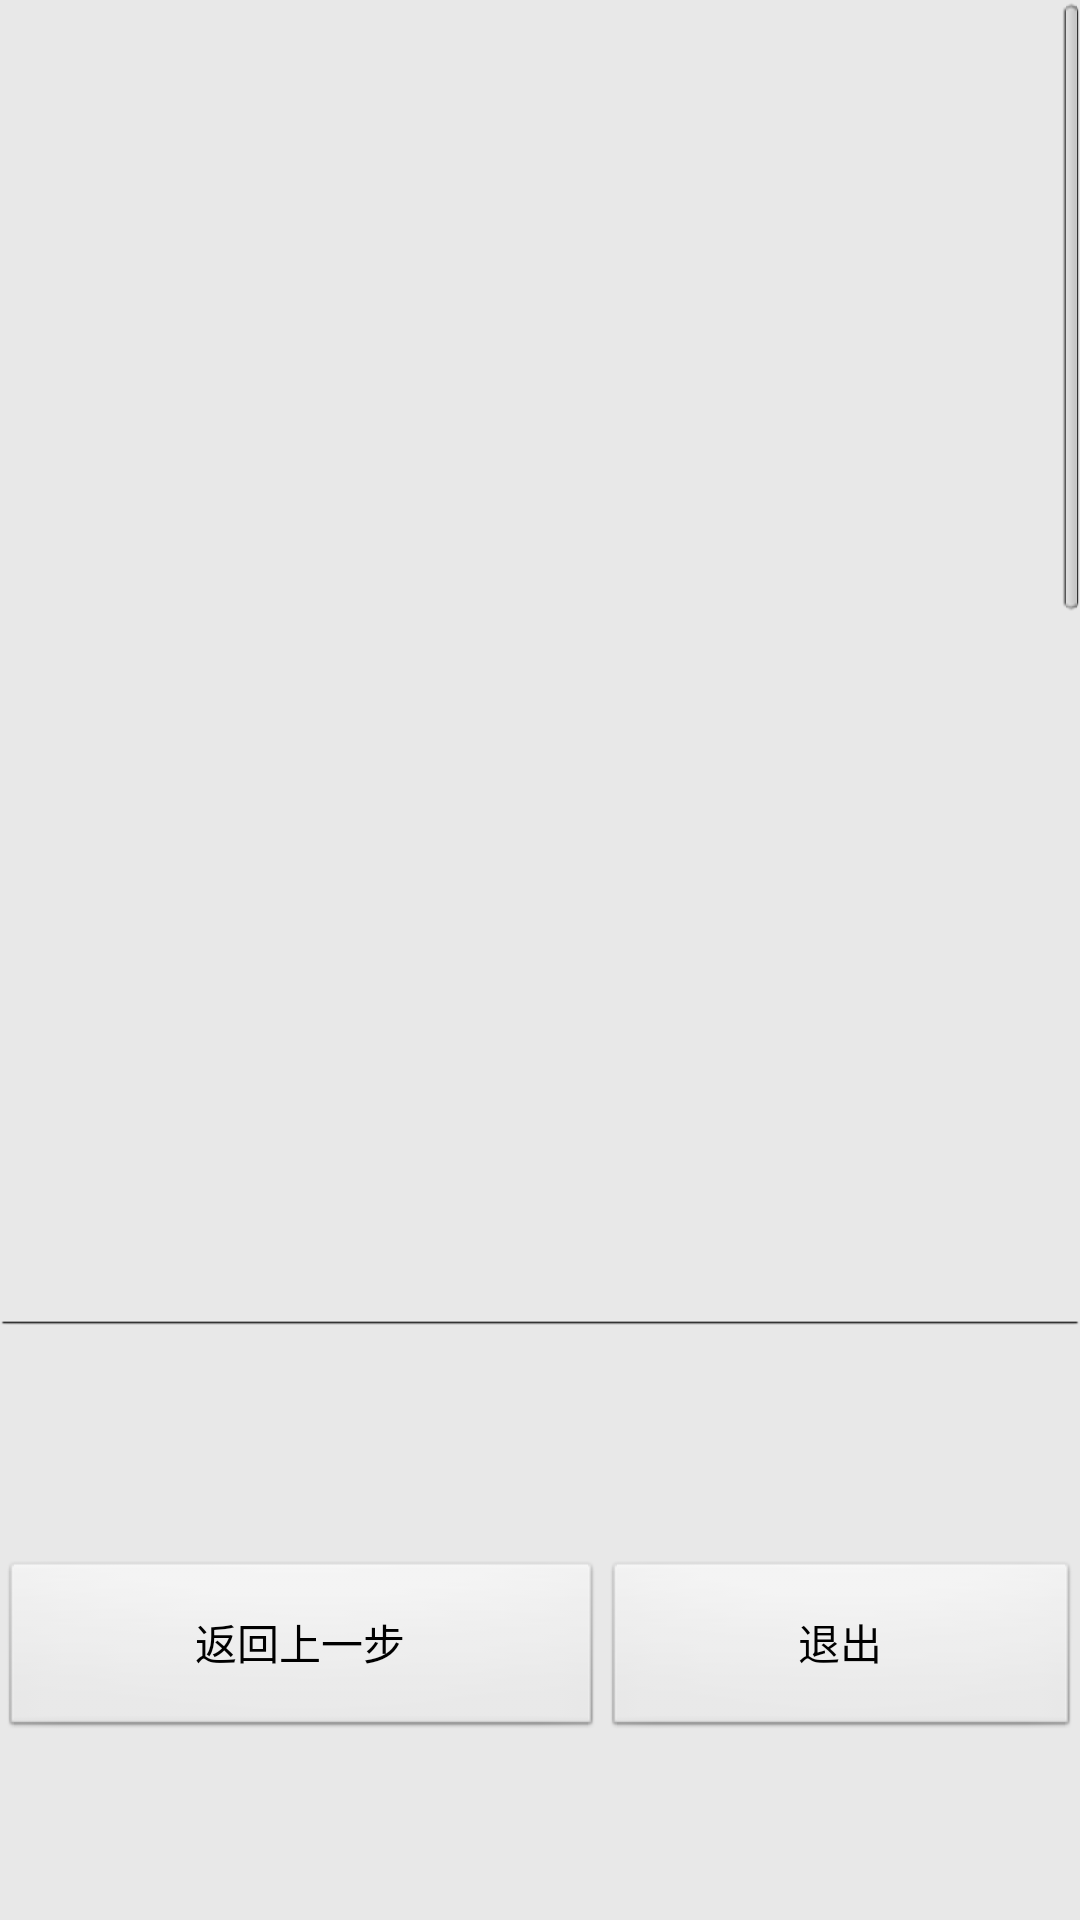

The Android layout XML behind this screen, and the referenced resources:
<!-- AndroidManifest.xml: application theme AppTheme -->
<!-- res/layout/boss_t3__t4_onclick.xml -->
<?xml version="1.0" encoding="utf-8"?>

<LinearLayout xmlns:android="http://schemas.android.com/apk/res/android"
    android:layout_width="match_parent"
    android:layout_height="match_parent"
    android:orientation="vertical" >
<ScrollView
        android:id="@+id/scrollView1"
        android:layout_width="match_parent"
        android:layout_height="520dp" >

        <LinearLayout
            android:layout_width="match_parent"
            android:layout_height="match_parent"
            android:orientation="vertical" >

            <RelativeLayout
                android:id="@+id/adgb_rl1"
                android:layout_width="match_parent"
                android:layout_height="440dp" >
            </RelativeLayout>

            <ImageView
                android:layout_width="match_parent"
                android:layout_height="wrap_content"
                android:scaleType="fitXY"
                android:src="@drawable/transverse_line" />

            <RelativeLayout
                android:id="@+id/adgb_rl2"
                android:layout_width="match_parent"
                android:layout_height="440dp" >
            </RelativeLayout>

            <ImageView
                android:layout_width="match_parent"
                android:layout_height="wrap_content"
                android:scaleType="fitXY"
                android:src="@drawable/transverse_line" />

            <RelativeLayout
                android:id="@+id/adgb_rl3"
                android:layout_width="match_parent"
                android:layout_height="440dp" >
            </RelativeLayout>
        </LinearLayout>
    </ScrollView>
    

    <LinearLayout
        android:layout_width="match_parent"
        android:layout_height="wrap_content"
        android:orientation="horizontal" >

        <Button
            android:id="@+id/button1_1"
            android:layout_width="wrap_content"
            android:layout_height="60dp"
            android:layout_weight="0.5"
            android:text="返回上一步" />

        <Button
            android:id="@+id/button2_2"
            android:layout_width="wrap_content"
            android:layout_height="60dp"
            android:layout_weight="0.5"
            android:text="退出" />
    </LinearLayout>

</LinearLayout>
<!-- resources referenced by this layout -->
<resources>
  <!-- drawable transverse_line: png bitmap (drawable-xhdpi, 48987 bytes) -->
  <style name="AppTheme" parent="AppBaseTheme">
  
          
          <item name="android:actionBarStyle">@style/ActionBarStyle</item>
          
          <item name="android:windowBackground">@color/activity_bg</item>
          
          <item name="android:listChoiceIndicatorSingle">@drawable/radio_btn_selector</item>
          
      </style>
  <style name="AppBaseTheme" parent="android:Theme.Light" />
  <style name="ActionBarStyle" parent="@android:style/Widget.Holo.ActionBar">
  
          
          <item name="android:background">@color/actionbar_bg</item>
      </style>
  <color name="activity_bg">#E8E8E8</color>
  <!-- drawable radio_btn_selector (drawable) -->
  <?xml version="1.0" encoding="utf-8"?>
  
  <selector xmlns:android="http://schemas.android.com/apk/res/android" >
  	<item
  		android:state_checked="true"
  		android:drawable="@drawable/radio_btn_press" />
  	<item
  	    android:state_checked="false"
  		android:drawable="@drawable/radio_btn_normal" />
  </selector>
  <color name="actionbar_bg">#22292C</color>
</resources>
